Run: headless pygame with SDL's dummy video driver; simulated clock (each Clock.tick advances the game by its frame time, no real sleeping); random seed 0; keys injected as events and as key.get_pressed() state; mouse plan: one left click at the window centre at the start of phase 2, then a move to the lower-right quarter at the start of phase 3.
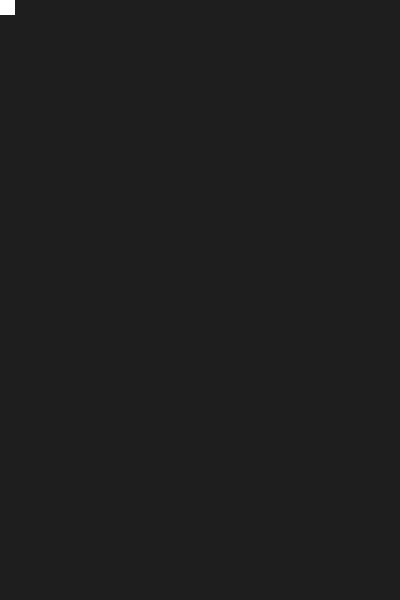
Frame 1 of 4 · flips 1–60 · no input
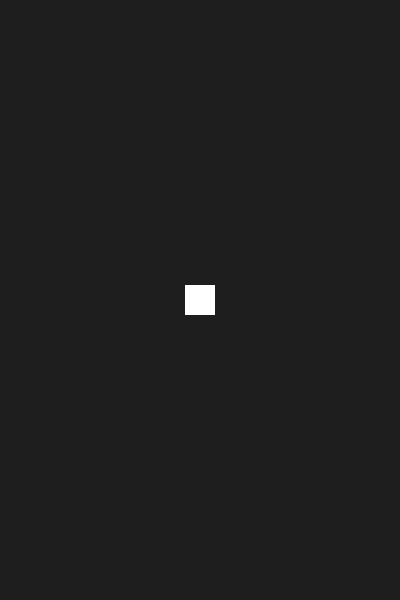
Frame 2 of 4 · flips 61–180 · clicked the window centre · tapped SPACE, RETURN · held RIGHT (→), D
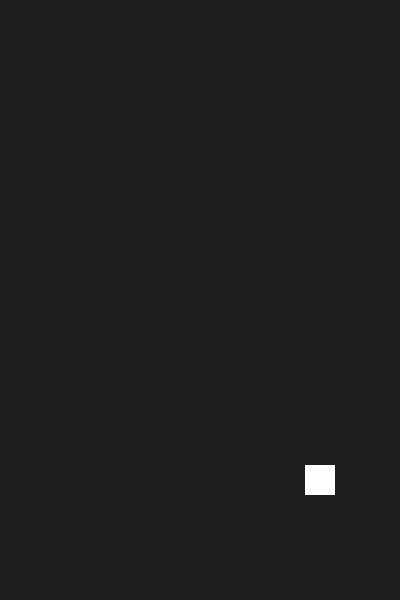
Frame 3 of 4 · flips 181–300 · moved the mouse to the lower-right quarter · held DOWN (↓), S
Frame 4 of 4 · flips 301–420 · held LEFT (←), A, UP (↑), W · screen unchanged from frame 3, image omitted

The pygame program that drew these frames:

import pygame, sys

#This create Player
class Player(pygame.sprite.Sprite):
    def __init__(self):
        super().__init__()
        self.image = pygame.Surface((30,30))
        self.image.fill((255,255,255))
        self.rect = self.image.get_rect(center = (screen_width/2,screen_height/2))
    
    # Control follow cersor mouse
    def update(self):
        self.rect.center = pygame.mouse.get_pos()

    def create_bullet(self):
        return Bullet(pygame.mouse.get_pos()[0],pygame.mouse.get_pos()[1])
#This Enemy
#class Enemey(ship):
    #def __init__(self, x, y):
        #super().__init__(x, y,)
        #self.image = pygame.surface((20,20))
        #self.image.fill((255,0,0))
    #Enemy move
    #def move(self):
        #self.y += 1
#Spawn Enemy
#while run:
    #clock.tick(FPS)

    #enemy = Enemy(random.randrange(50, WIDTH-100), random.randrange(-1500, -100)
    

#This create Bullet
class Bullet(pygame.sprite.Sprite):
    def __init__(self,pos_x,pos_y):
        super().__init__()
        self.image = pygame.Surface((4,30))
        self.image.fill((255,0,0))
        self.rect = self.image.get_rect(center = (pos_x,pos_y))

    def update(self):
        self.rect.y -= 5

#This section is Screen when run and add sumethings
pygame.init()
clock = pygame.time.Clock()
screen_width, screen_height = 400,600
screen = pygame.display.set_mode((screen_width,screen_height))
pygame.mouse.set_visible(False)

player = Player()
player_group = pygame.sprite.Group()
player_group.add(player)

bullet_group = pygame.sprite.Group()

#This section is run game
while True:
    for event in pygame.event.get():
        if event.type == pygame.QUIT:
            pygame.quit()
            sys.exit()
        if event.type == pygame.MOUSEBUTTONDOWN:
            bullet_group.add(player.create_bullet())

    #Drawing
    screen.fill((30,30,30))
    player_group.draw(screen)
    bullet_group.draw(screen)
    player_group.update()
    bullet_group.update()
    pygame.display.flip()
    clock.tick(120)
